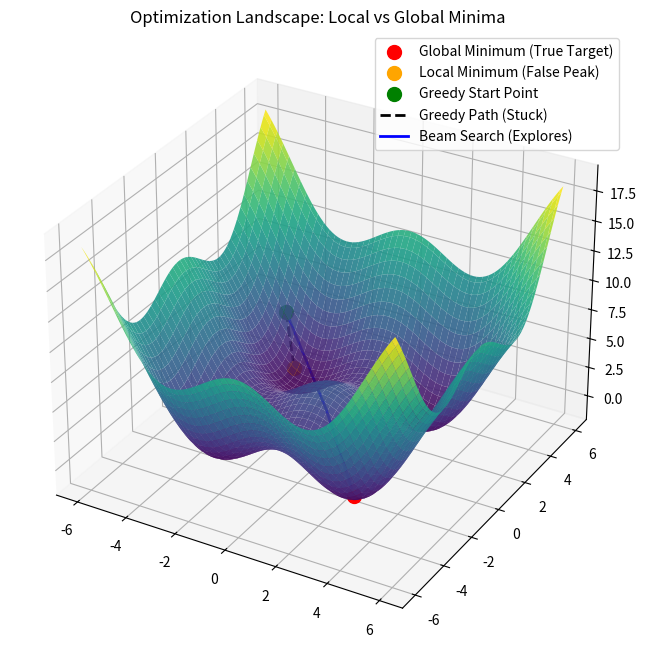

Reproduce this figure in Python. (Note: this script raises an exception after producing the figure.)
import numpy as np
import matplotlib.pyplot as plt
from matplotlib import cm

# Generate data
x = np.linspace(-6, 6, 100)
y = np.linspace(-6, 6, 100)
X, Y = np.meshgrid(x, y)

# Global Minimum at (0,0) approx, surrounded by local minima
# Function: z = x^2/10 + y^2/10 + cos(x) + cos(y)
Z = (X**2)/5 + (Y**2)/5 + 2*np.cos(X) + 2*np.cos(Y)

fig = plt.figure(figsize=(10, 8))
ax = fig.add_subplot(111, projection='3d')

# Plot surface with transparency
surf = ax.plot_surface(X, Y, Z, cmap=cm.viridis, alpha=0.9, antialiased=True)

# Annotate Peaks and Valleys
# We want to show a "False Minimum" (Local) vs "True Minimum" (Global)

# Global min is roughly at (0,0)? Actually cos(0)=1, so 0+0+2+2=4.
# Let's check min value. cos(pi)=-1. at x=pi, z = pi^2/10 - 1. 
# Let's just find min programmatically to identify points.

min_idx = np.unravel_index(np.argmin(Z, axis=None), Z.shape)
global_min_x, global_min_y, global_min_z = X[min_idx], Y[min_idx], Z[min_idx]

# Find a local minimum (a false peak/valley)
# We can just pick a spot that looks like a valley but isn't the deepest.
# (3, 3) approx?
# Let's manually pick convenient points for illustration logic.
# "Start" point (high up)
start_x, start_y = -5, -5
start_z = (start_x**2)/5 + (start_y**2)/5 + 2*np.cos(start_x) + 2*np.cos(start_y)

# "False Minimum" (Local)
local_x, local_y = 3.2, 3.2
local_z = (local_x**2)/5 + (local_y**2)/5 + 2*np.cos(local_x) + 2*np.cos(local_y)

# True Minimum (Global) - roughly closest to (0,0) in the valley?
# Actually with x^2/10 + cos(x), the global min is slightly offset from 0 if the quadratic term is weak.
# But (0,0) is a local max because cos''(0) = -1 < 0.
# The valleys are around pi.
# x=pi (~3.14). z = 3.14^2/5 - 2 = 1.96 - 2 = -0.04.
# x=0. z = 4.
# So (pi, pi) is a deep valley?
# Let's simply label the Deepest point found as "Global Minimum"
# And a higher valley as "Local Minimum".

ax.scatter([global_min_x], [global_min_y], [global_min_z], color='red', s=100, label='Global Minimum (True Target)')

# Let's find a local min that is clearly higher than global min
# Scan for a local min in the grid?
from scipy.signal import argrelextrema
# Or just visual approximation: around (-3, 3)
false_x, false_y = -3.2, 3.2
false_z = (false_x**2)/5 + (false_y**2)/5 + 2*np.cos(false_x) + 2*np.cos(false_y)
ax.scatter([false_x], [false_y], [false_z], color='orange', s=100, label='Local Minimum (False Peak)')

start_path_x, start_path_y = -4, 4
start_path_z = (start_path_x**2)/5 + (start_path_y**2)/5 + 2*np.cos(start_path_x) + 2*np.cos(start_path_y)
ax.scatter([start_path_x], [start_path_y], [start_path_z], color='green', s=100, label='Greedy Start Point')

# Draw arrows?
# Greedy Path: Start -> Local Min
ax.plot([start_path_x, false_x], [start_path_y, false_y], [start_path_z, false_z], color='black', linestyle='--', linewidth=2, label='Greedy Path (Stuck)')

# Beam Path: Start -> ... -> Global Min
# Just conceptually show it crossing the ridge
ax.plot([start_path_x, 0, global_min_x], [start_path_y, 0, global_min_y], [start_path_z, 2, global_min_z], color='blue', linestyle='-', linewidth=2, label='Beam Search (Explores)')

ax.set_title('Optimization Landscape: Local vs Global Minima')
ax.legend()
plt.savefig('/data2/blog/content/en/blog/post/math_science/datasci/vector-search-math/local_vs_global.png')
print("Image saved to /data2/blog/content/en/blog/post/math_science/datasci/vector-search-math/local_vs_global.png")
